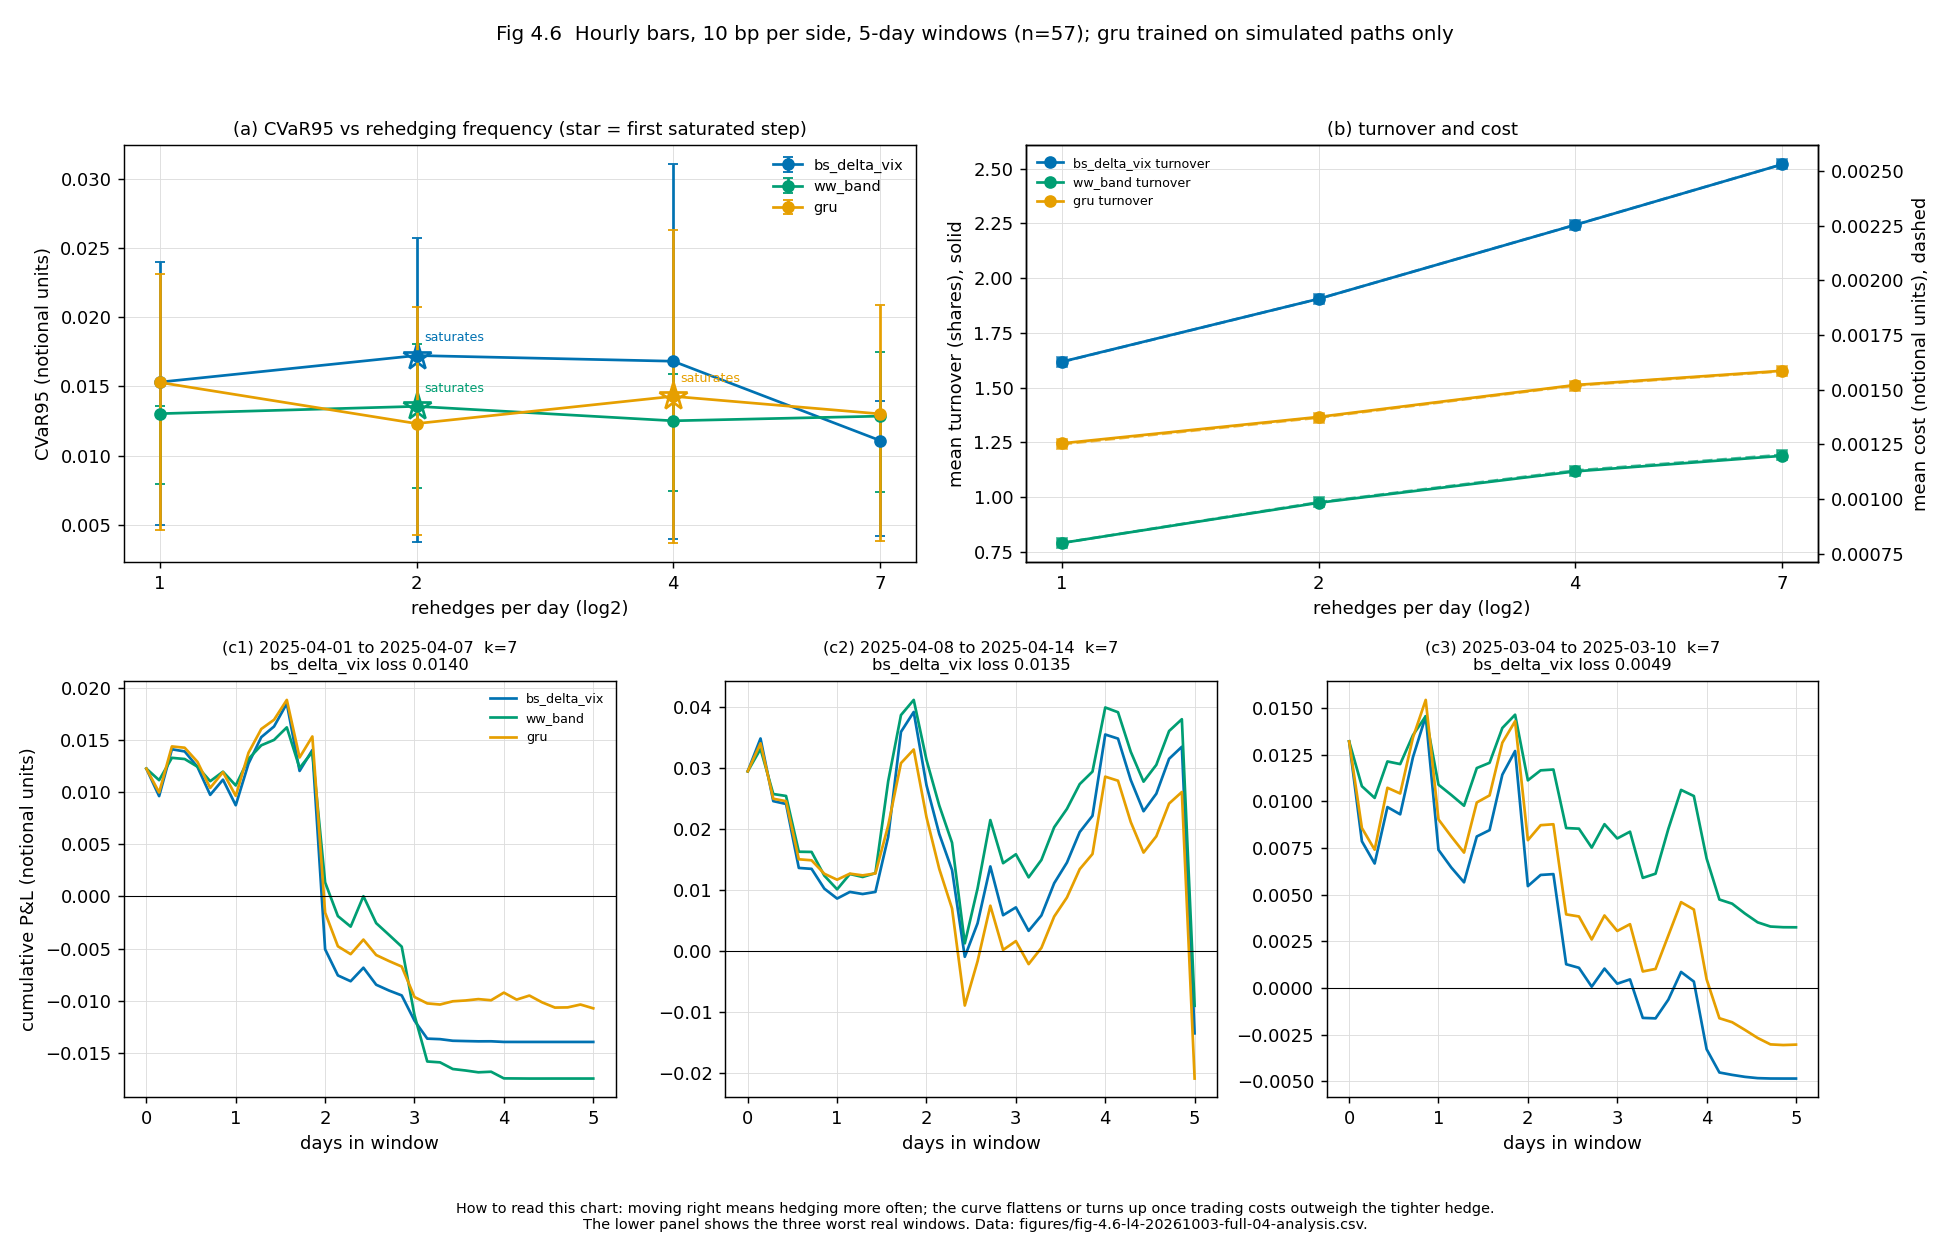

The file beside this chart, header and first rows:
arm, rehedges_per_day, cvar95, cvar_lo, cvar_hi, mean_turnover, mean_cost, cost_bp, n_windows, saturated, run_id, seed, config_hash, data_sha256
bs_delta_vix, 1, 0.01531, 0.00497, 0.02398, 1.618, 0.001627, 10, 57, 0, bf449416, , bf449416b87e63de98691106b19e71d49fa89804…, 16586c461e57039abdce31626319b19132c55c2f…
ww_band, 1, 0.01303, 0.007924, 0.01357, 0.7901, 0.0007985, 10, 57, 0, bf449416, , bf449416b87e63de98691106b19e71d49fa89804…, 16586c461e57039abdce31626319b19132c55c2f…
gru, 1, 0.01528, 0.004611, 0.02313, 1.245, 0.00125, 10, 57, 0, bf449416, 0-4, bf449416b87e63de98691106b19e71d49fa89804…, 16586c461e57039abdce31626319b19132c55c2f…
bs_delta_vix, 2, 0.01723, 0.003745, 0.02572, 1.906, 0.001915, 10, 57, 1, bf449416, , bf449416b87e63de98691106b19e71d49fa89804…, 16586c461e57039abdce31626319b19132c55c2f…
ww_band, 2, 0.01356, 0.007679, 0.01808, 0.9737, 0.0009847, 10, 57, 1, bf449416, , bf449416b87e63de98691106b19e71d49fa89804…, 16586c461e57039abdce31626319b19132c55c2f…
gru, 2, 0.01231, 0.004227, 0.02073, 1.366, 0.001372, 10, 57, 0, bf449416, 0-4, bf449416b87e63de98691106b19e71d49fa89804…, 16586c461e57039abdce31626319b19132c55c2f…
bs_delta_vix, 4, 0.01682, 0.003971, 0.03105, 2.244, 0.002254, 10, 57, 1, bf449416, , bf449416b87e63de98691106b19e71d49fa89804…, 16586c461e57039abdce31626319b19132c55c2f…
ww_band, 4, 0.01251, 0.007468, 0.01591, 1.117, 0.00113, 10, 57, 0, bf449416, , bf449416b87e63de98691106b19e71d49fa89804…, 16586c461e57039abdce31626319b19132c55c2f…
gru, 4, 0.01428, 0.003682, 0.02628, 1.512, 0.001518, 10, 57, 1, bf449416, 0-4, bf449416b87e63de98691106b19e71d49fa89804…, 16586c461e57039abdce31626319b19132c55c2f…
bs_delta_vix, 7, 0.01108, 0.004185, 0.01395, 2.52, 0.00253, 10, 57, 0, bf449416, , bf449416b87e63de98691106b19e71d49fa89804…, 16586c461e57039abdce31626319b19132c55c2f…
ww_band, 7, 0.01285, 0.007329, 0.01746, 1.188, 0.001202, 10, 57, 1, bf449416, , bf449416b87e63de98691106b19e71d49fa89804…, 16586c461e57039abdce31626319b19132c55c2f…
gru, 7, 0.01301, 0.003795, 0.0209, 1.577, 0.001584, 10, 57, 1, bf449416, 0-4, bf449416b87e63de98691106b19e71d49fa89804…, 16586c461e57039abdce31626319b19132c55c2f…
